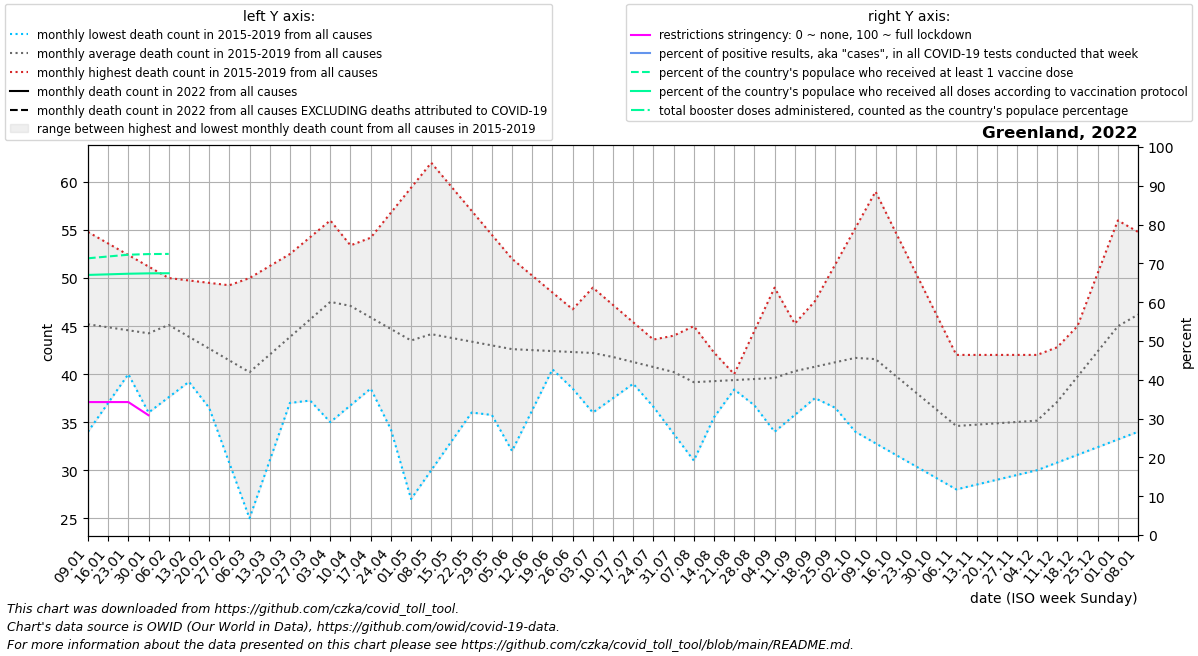

Values plotted in this chart, from the file beside it:
date, location, time_unit, time, deaths_2010_all_ages, deaths_2011_all_ages, deaths_2012_all_ages, deaths_2013_all_ages, deaths_2014_all_ages, deaths_2015_all_ages, deaths_2016_all_ages, deaths_2017_all_ages, deaths_2018_all_ages, deaths_2019_all_ages, deaths_2020_all_ages, deaths_2021_all_ages, deaths_2022_all_ages, new_deaths, new_cases_smoothed, new_tests_smoothed, positive_test_percent, stringency_index, people_vaccinated, people_fully_vaccinated
2022-01-09, Greenland, monthly, 1, , , , , , , 48.75, 54.8, 43.2, 34.0, 46.0, 55.5, , 1.6, 1248, 0.0, , 34.26, 40551, 38115
2022-01-16, Greenland, monthly, 2, , , , , , , 44.5, 53.6, 44.4, 37.0, 44.0, 53.0, , 2.2, 2954, 0.0, , 34.26, 40817, 38199
2022-01-23, Greenland, monthly, 3, , , , , , , 40.25, 52.4, 45.6, 40.0, 42.0, 50.5, , 2.8, 2346, 0.0, , 34.26, 41072, 38289
2022-01-30, Greenland, monthly, 4, , , , , , , 36.0, 51.2, 46.8, 43.0, 40.0, 48.0, , 3.4, 1247, 0.0, , 30.87, 41169, 38344
2022-02-06, Greenland, monthly, 5, , , , , , 44.0, 37.6, 50.0, 48.0, 46.0, 38.0, 49.25, , 4.0, 415.3, 0.0, , , 41192, 38360
2022-02-13, Greenland, monthly, 6, , , , , , 41.25, 39.2, 49.75, 42.25, 47.0, 41.0, 50.5, , , , , , , , 
2022-02-20, Greenland, monthly, 7, , , , , , 38.5, 40.8, 49.5, 36.5, 48.0, 44.0, 51.75, , , , , , , , 
2022-02-27, Greenland, monthly, 8, , , , , , 35.75, 42.4, 49.25, 30.75, 49.0, 47.0, 53.0, , , , , , , , 
2022-03-06, Greenland, monthly, 9, , , , , , 33.0, 44.0, 49.0, 25.0, 50.0, 50.0, 50.2, , , , , , , , 
2022-03-13, Greenland, monthly, 10, , , , , , 35.4, 41.75, 50.75, 31.0, 51.25, 47.8, 47.4, , , , , , , , 
2022-03-20, Greenland, monthly, 11, , , , , , 37.8, 39.5, 52.5, 37.0, 52.5, 45.6, 44.6, , , , , , , , 
2022-03-27, Greenland, monthly, 12, , , , , , 40.2, 37.25, 54.25, 43.0, 53.75, 43.4, 41.8, , , , , , , , 
2022-04-03, Greenland, monthly, 13, , , , , , 42.6, 35.0, 56.0, 49.0, 55.0, 41.2, 39.0, , , , , , , , 
2022-04-10, Greenland, monthly, 14, , , , , , 45.0, 36.75, 48.75, 51.6, 53.4, 39.0, 41.0, , , , , , , , 
2022-04-17, Greenland, monthly, 15, , , , , , 43.5, 38.5, 41.5, 54.2, 51.8, 36.5, 43.0, , , , , , , , 
2022-04-24, Greenland, monthly, 16, , , , , , 42.0, 40.25, 34.25, 56.8, 50.2, 34.0, 45.0, , , , , , , , 
2022-05-01, Greenland, monthly, 17, , , , , , 40.5, 42.0, 27.0, 59.4, 48.6, 31.5, 47.0, , , , , , , , 
2022-05-08, Greenland, monthly, 18, , , , , , 39.0, 42.8, 30.0, 62.0, 47.0, 29.0, 43.0, , , , , , , , 
2022-05-15, Greenland, monthly, 19, , , , , , 39.5, 43.6, 33.0, 59.5, 43.25, 31.75, 39.0, , , , , , , , 
2022-05-22, Greenland, monthly, 20, , , , , , 40.0, 44.4, 36.0, 57.0, 39.5, 34.5, 35.0, , , , , , , , 
2022-05-29, Greenland, monthly, 21, , , , , , 40.5, 45.2, 39.0, 54.5, 35.75, 37.25, 31.0, , , , , , , , 
2022-06-05, Greenland, monthly, 22, , , , , , 41.0, 46.0, 42.0, 52.0, 32.0, 40.0, 27.0, , , , , , , , 
2022-06-12, Greenland, monthly, 23, , , , , , 41.0, 43.5, 41.5, 50.25, 36.25, 41.8, 31.0, , , , , , , , 
2022-06-19, Greenland, monthly, 24, , , , , , 41.0, 41.0, 41.0, 48.5, 40.5, 43.6, 35.0, , , , , , , , 
2022-06-26, Greenland, monthly, 25, , , , , , 41.0, 38.5, 40.5, 46.75, 44.75, 45.4, 39.0, , , , , , , , 
2022-07-03, Greenland, monthly, 26, , , , , , 41.0, 36.0, 40.0, 45.0, 49.0, 47.2, 43.0, , , , , , , , 
2022-07-10, Greenland, monthly, 27, , , , , , 41.0, 37.5, 41.0, 42.2, 47.2, 49.0, 46.5, , , , , , , , 
2022-07-17, Greenland, monthly, 28, , , , , , 40.5, 39.0, 42.0, 39.4, 45.4, 46.0, 50.0, , , , , , , , 
2022-07-24, Greenland, monthly, 29, , , , , , 40.0, 40.5, 43.0, 36.6, 43.6, 43.0, 53.5, , , , , , , , 
2022-07-31, Greenland, monthly, 30, , , , , , 39.5, 42.0, 44.0, 33.8, 41.8, 40.0, 57.0, , , , , , , , 
2022-08-07, Greenland, monthly, 31, , , , , , 39.0, 40.8, 45.0, 31.0, 40.0, 37.0, 55.2, , , , , , , , 
2022-08-14, Greenland, monthly, 32, , , , , , 39.0, 39.6, 42.25, 35.5, 40.0, 38.6, 53.4, , , , , , , , 
2022-08-21, Greenland, monthly, 33, , , , , , 39.0, 38.4, 39.5, 40.0, 40.0, 40.2, 51.6, , , , , , , , 
2022-08-28, Greenland, monthly, 34, , , , , , 39.0, 37.2, 36.75, 44.5, 40.0, 41.8, 49.8, , , , , , , , 
2022-09-04, Greenland, monthly, 35, , , , , , 39.0, 36.0, 34.0, 49.0, 40.0, 43.4, 48.0, , , , , , , , 
2022-09-11, Greenland, monthly, 36, , , , , , 39.0, 37.75, 35.75, 45.25, 43.8, 45.0, 47.75, , , , , , , , 
2022-09-18, Greenland, monthly, 37, , , , , , 37.75, 39.5, 37.5, 41.5, 47.6, 47.5, 47.5, , , , , , , , 
2022-09-25, Greenland, monthly, 38, , , , , , 36.5, 41.25, 39.25, 37.75, 51.4, 50.0, 47.25, , , , , , , , 
2022-10-02, Greenland, monthly, 39, , , , , , 35.25, 43.0, 41.0, 34.0, 55.2, 52.5, 47.0, , , , , , , , 
2022-10-09, Greenland, monthly, 40, , , , , , 34.0, 41.8, 40.2, 32.8, 59.0, 55.0, , , , , , , , , 
2022-10-16, Greenland, monthly, 41, , , , , , 32.75, 40.6, 39.4, 31.6, 54.75, 49.25, , , , , , , , , 
2022-10-23, Greenland, monthly, 42, , , , , , 31.5, 39.4, 38.6, 30.4, 50.5, 43.5, , , , , , , , , 
2022-10-30, Greenland, monthly, 43, , , , , , 30.25, 38.2, 37.8, 29.2, 46.25, 37.75, , , , , , , , , 
2022-11-06, Greenland, monthly, 44, , , , , , 29.0, 37.0, 37.0, 28.0, 42.0, 32.0, , , , , , , , , 
2022-11-13, Greenland, monthly, 45, , , , , , 30.2, 36.25, 36.75, 28.5, 42.0, 35.0, , , , , , , , , 
2022-11-20, Greenland, monthly, 46, , , , , , 31.4, 35.5, 36.5, 29.0, 42.0, 38.0, , , , , , , , , 
2022-11-27, Greenland, monthly, 47, , , , , , 32.6, 34.75, 36.25, 29.5, 42.0, 41.0, , , , , , , , , 
2022-12-04, Greenland, monthly, 48, , , , , , 33.8, 34.0, 36.0, 30.0, 42.0, 44.0, , , , , , , , , 
2022-12-11, Greenland, monthly, 49, , , , , , 35.0, 39.5, 37.5, 30.8, 42.8, 47.0, , , , , , , , , 
2022-12-18, Greenland, monthly, 50, , , , , , 39.5, 45.0, 39.0, 31.6, 43.6, 49.75, , , , , , , , , 
2022-12-25, Greenland, monthly, 51, , , , , , 44.0, 50.5, 40.5, 32.4, 44.4, 52.5, , , , , , , , , 
2023-01-01, Greenland, monthly, 52, , , , , , 48.5, 56.0, 42.0, 33.2, 45.2, 55.25, , , , , , , , , 
2023-01-08, Greenland, monthly, 1, , , , , , 53.0, 54.8, 43.2, 34.0, 46.0, 58.0, , , , , , , , , 
